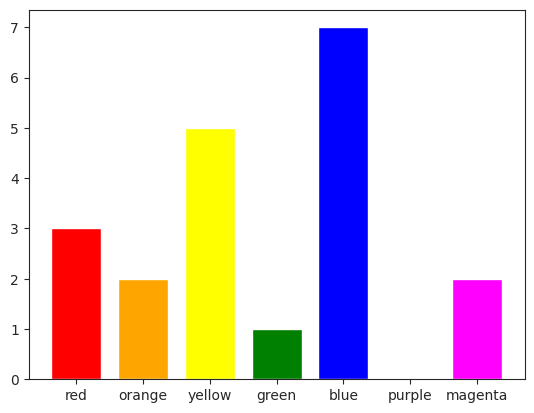

This figure's Python source:
import random

import matplotlib.pyplot as plt
import seaborn as sns

sns.set_style('ticks')

# %matplotlib inline

# Create some random data.

x = [random.randrange(10) for n in range(10)]

y = [random.randrange(10) for n in range(10)]

# t = [random.randrange(20) for n in range(15)]

colors = ['red', 'orange', 'yellow', 'green', 'blue', 'purple', 'magenta']

index = [i for i in range(1, len(colors)+1)]

votes = [3, 2, 5, 1, 7, 0, 2]

# # plt.plot(r, 'm*')

# # plt.plot(s, 'g--')

# # plt.plot(t, 'b-')tick_label='clouds'

plt.bar(index, votes, width=0.75, color=colors, tick_label=colors) 

# plt.pie(x, radius=1)

plt.show()
